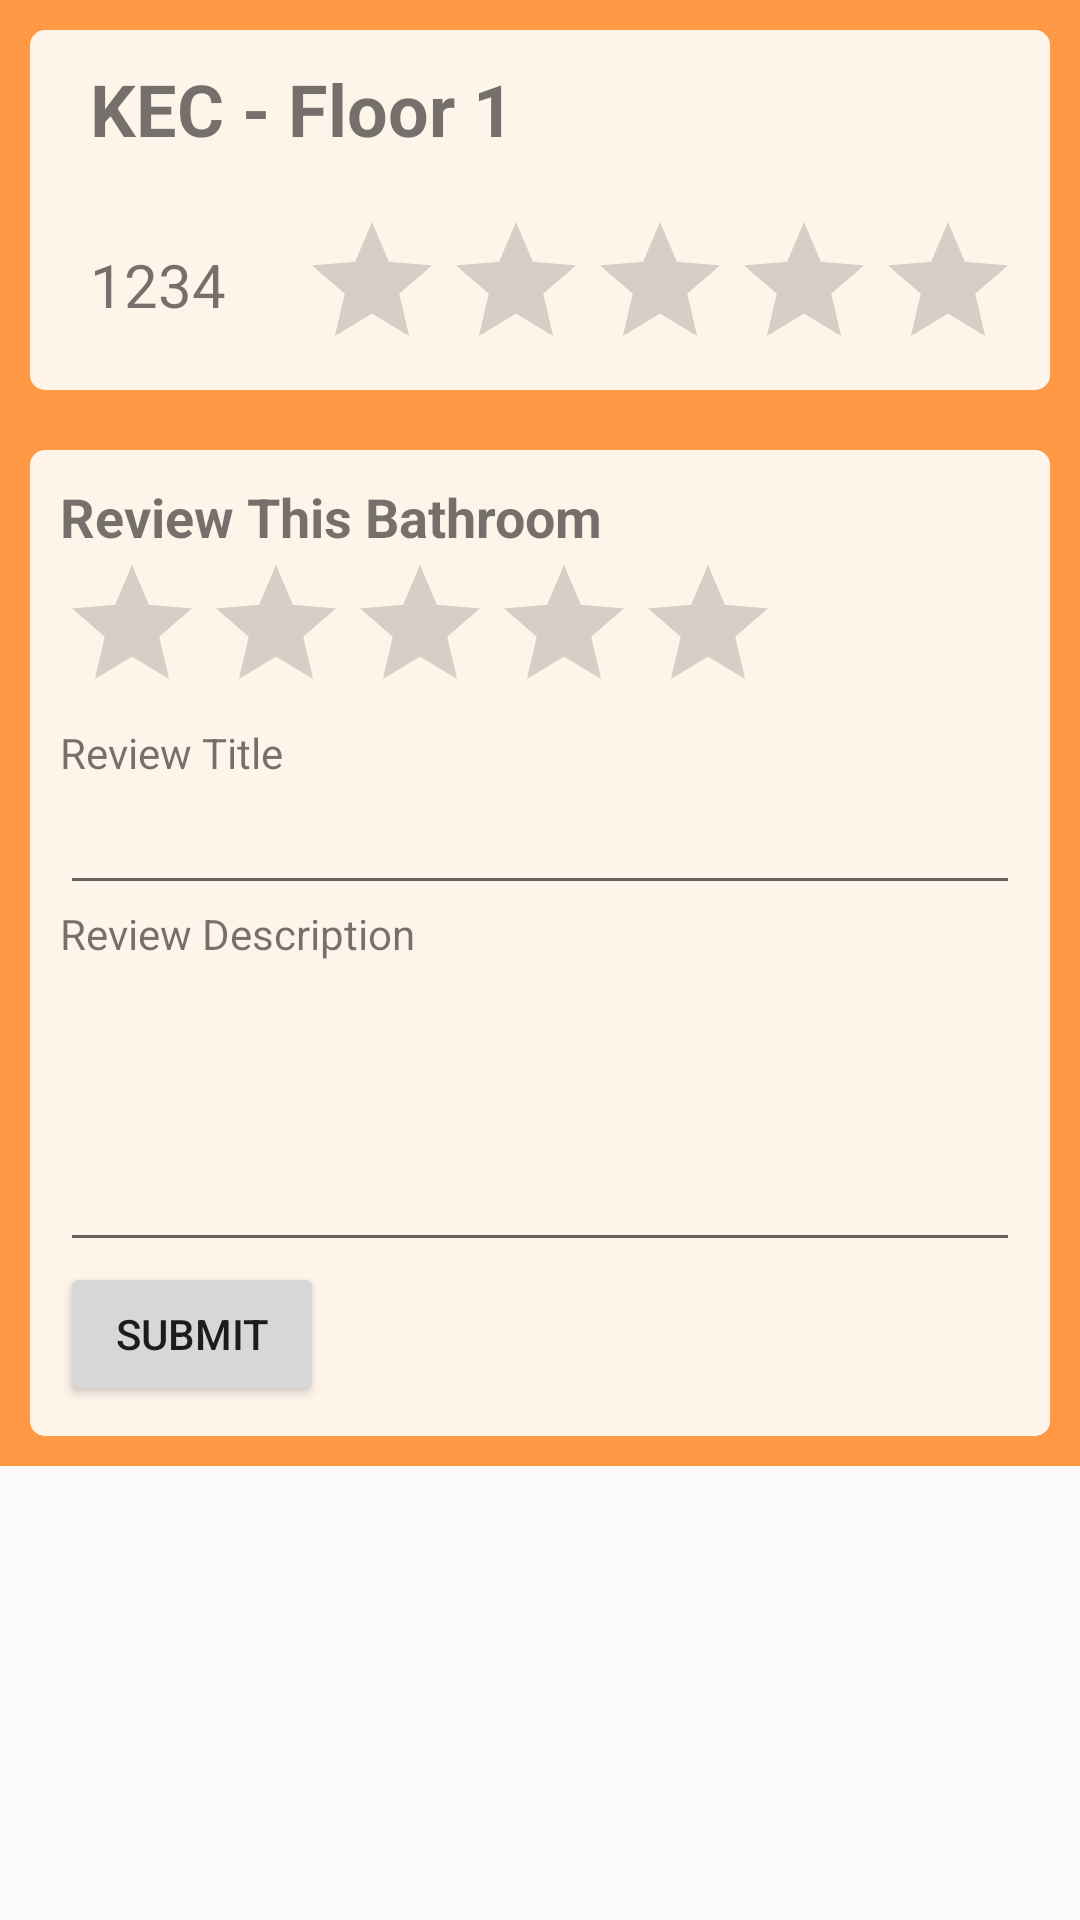

Write the Android layout XML for this screen, with the resource values it uses.
<!-- AndroidManifest.xml: application theme AppTheme -->
<!-- res/layout/individual_bathroom_fragment.xml -->
<?xml version="1.0" encoding="utf-8"?>
<ScrollView android:layout_width="match_parent"
    android:layout_height="match_parent"
    xmlns:android="http://schemas.android.com/apk/res/android"
    xmlns:app="http://schemas.android.com/apk/res-auto">
    <LinearLayout
        android:orientation="vertical"
        android:layout_width="match_parent"
        android:layout_height="match_parent"
        android:background="#FF9945" >
        <LinearLayout
            android:layout_width="match_parent"
            android:layout_height="wrap_content"
            android:orientation="vertical"
            android:layout_margin="10dp"
            android:padding="10dp"
            android:background="@drawable/rounded_corner"
            android:backgroundTint="#FFF4EA">
            <LinearLayout
                android:layout_width="match_parent"
                android:layout_height="wrap_content"
                android:orientation="horizontal">
                <TextView
                android:layout_width="wrap_content"
                android:layout_height="wrap_content"
                android:text="KEC - Floor 1"
                android:paddingStart="10dp"
                android:gravity="center_vertical"
                android:textSize="24dp"
                android:textStyle="bold"
                android:id="@+id/bathroom_building_and_floor"/>
                <LinearLayout
                    android:layout_weight="1"
                    android:layout_width="wrap_content"
                    android:layout_height="wrap_content"
                    android:gravity="right"
                    >
                    <ImageView
                        android:id="@+id/gender_icon"
                        android:layout_width="50dp"
                        android:layout_height="50dp"
                        android:src="@drawable/ic_girl"
                        android:layout_gravity="center_vertical"
                        app:tint="#000000"/>
                </LinearLayout>
            </LinearLayout>
            <LinearLayout
                android:layout_width="match_parent"
                android:layout_height="50dp"
                android:orientation="horizontal">
                <ImageView
                    android:paddingStart="10dp"
                    android:layout_width="wrap_content"
                    android:layout_height="match_parent"
                    android:id="@+id/bathroom_gender_icon"/>
                <TextView
                    android:layout_width="wrap_content"
                    android:layout_height="match_parent"
                    android:textFontWeight="900"
                    android:id="@+id/bathroom_room_number"
                    android:text="1234"
                    android:textSize="20dp"
                    android:gravity="center"/>
                <View android:layout_weight="1"
                    android:layout_width="0dp"
                    android:layout_height="0dp"/>
                <RatingBar
                    android:layout_width="wrap_content"
                    android:layout_height="match_parent"
                    android:numStars="5"
                    android:id="@+id/bathroom_rating_stars"
                    android:isIndicator="true"/>
            </LinearLayout>

        </LinearLayout>
        <LinearLayout
            android:layout_width="match_parent"
            android:layout_height="wrap_content"
            android:orientation="vertical"
            android:layout_margin="10dp"
            android:padding="10dp"
            android:background="@drawable/rounded_corner"
            android:backgroundTint="#FFF4EA">

            <TextView
                android:layout_width="wrap_content"
                android:layout_height="wrap_content"
                android:textSize="18dp"
                android:textStyle="bold"
                android:text="Review This Bathroom"/>
            <RatingBar
                android:layout_width="wrap_content"
                android:layout_height="wrap_content"
                android:id="@+id/review_rating_input"/>
            <TextView
                android:layout_width="wrap_content"
                android:layout_height="wrap_content"
                android:text="Review Title"/>
            <EditText
                android:layout_width="match_parent"
                android:layout_height="wrap_content"
                android:id="@+id/review_title_input"
                />
            <TextView
                android:layout_width="wrap_content"
                android:layout_height="wrap_content"
                android:text="Review Description"/>
            <EditText
                android:layout_width="match_parent"
                android:layout_height="100dp"
                android:id="@+id/review_description_input"
                />
            <Button
                android:layout_width="wrap_content"
                android:layout_height="wrap_content"
                android:text="Submit"
                android:id="@+id/review_submit_button"/>
        </LinearLayout>

        <androidx.recyclerview.widget.RecyclerView
            android:nestedScrollingEnabled="false"
            android:layout_width="match_parent"
            android:layout_height="wrap_content"
            android:id="@+id/rv_bathroom_reviews" />

    </LinearLayout>
</ScrollView>
<!-- resources referenced by this layout -->
<resources>
  <!-- drawable rounded_corner (drawable) -->
  <?xml version="1.0" encoding="utf-8"?>
  <shape xmlns:android="http://schemas.android.com/apk/res/android">
      <corners
          android:bottomRightRadius="5dp"
          android:bottomLeftRadius="5dp"
          android:topLeftRadius="5dp"
          android:topRightRadius="5dp"/>
  </shape>
  <style name="AppTheme" parent="Theme.AppCompat.Light.NoActionBar">
  
      </style>&gt;
</resources>
